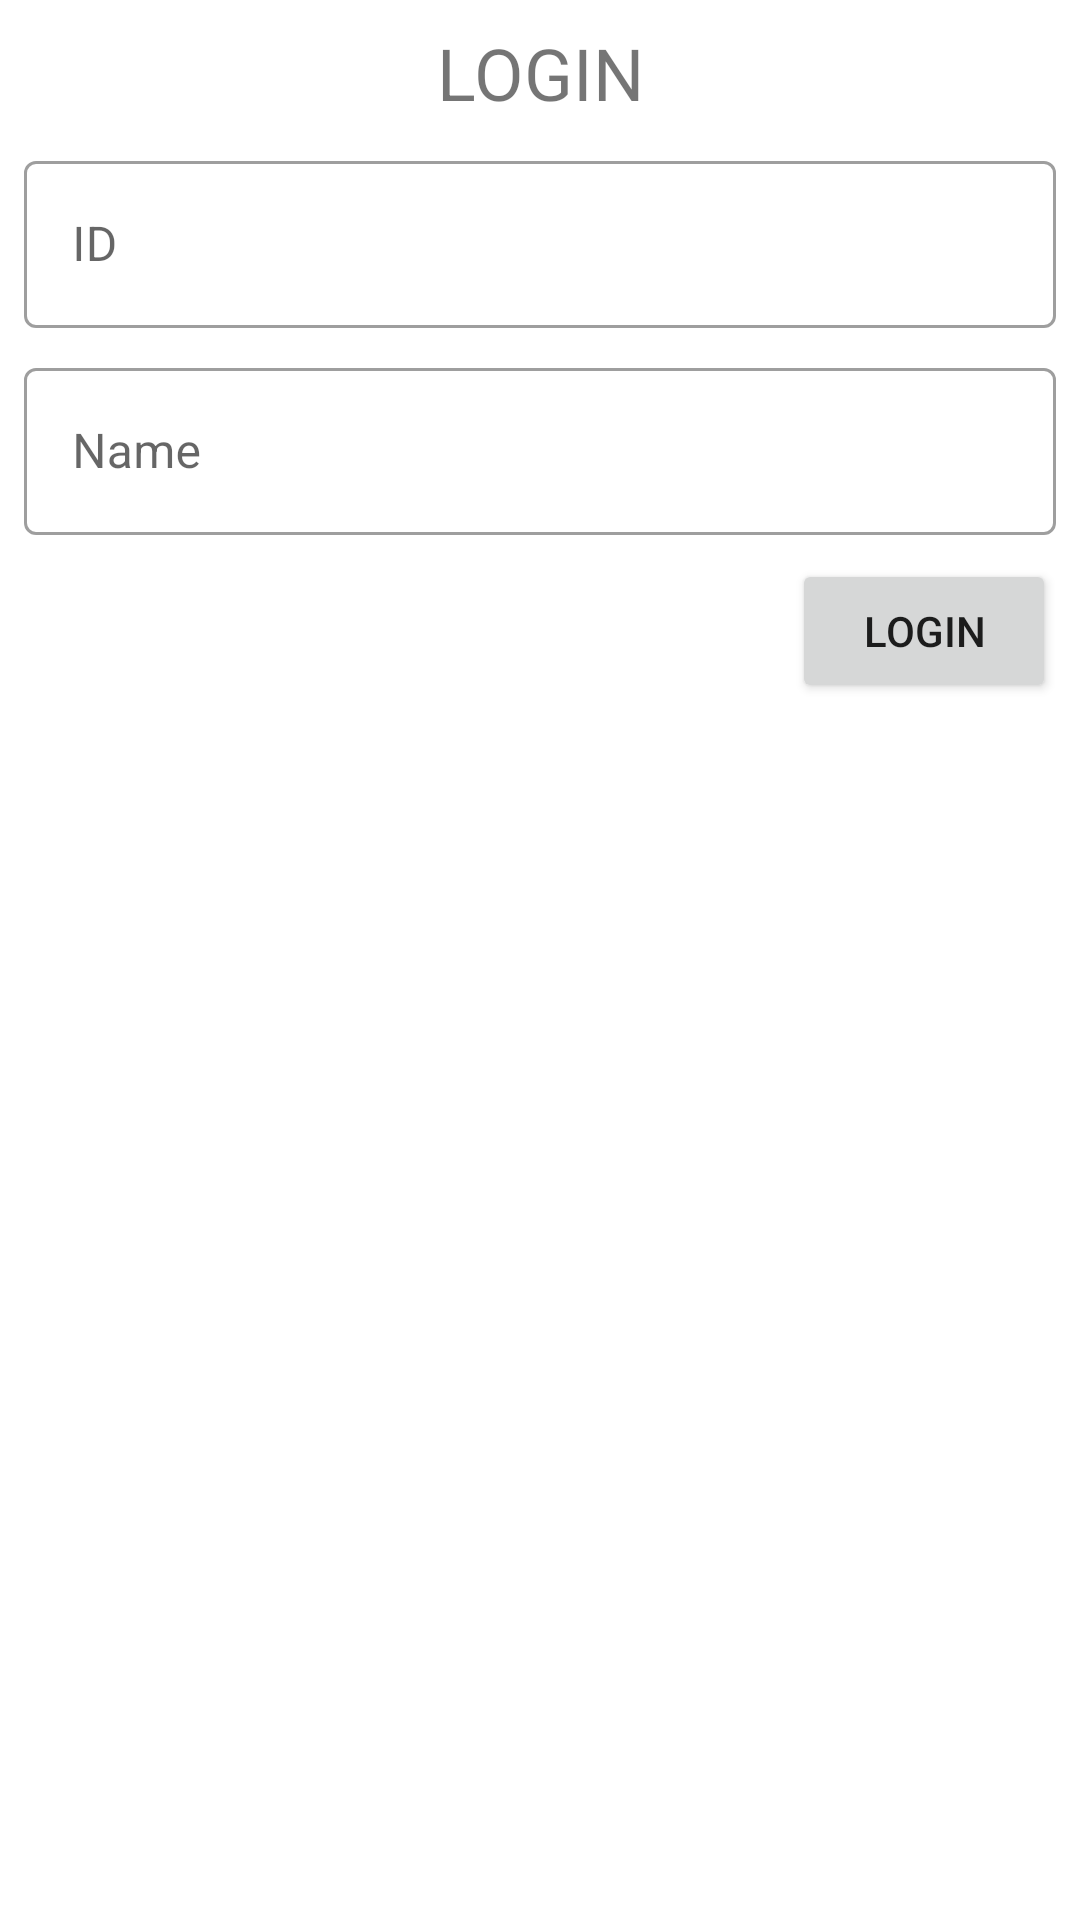

Layout XML and referenced resources for this Android screen:
<!-- AndroidManifest.xml: application theme Theme.MNCHealthCare_160419030 -->
<!-- res/layout/fragment_login.xml -->
<?xml version="1.0" encoding="utf-8"?>
<androidx.constraintlayout.widget.ConstraintLayout xmlns:android="http://schemas.android.com/apk/res/android"
xmlns:app="http://schemas.android.com/apk/res-auto"
xmlns:tools="http://schemas.android.com/tools"
android:id="@+id/frameLayout"
android:layout_width="match_parent"
android:layout_height="match_parent"
tools:context=".view.LoginFragment" >

    <com.google.android.material.textfield.TextInputLayout
        android:id="@+id/textInputLayout"
        style="@style/Widget.MaterialComponents.TextInputLayout.OutlinedBox"
        android:layout_width="0dp"
        android:layout_height="wrap_content"
        android:layout_marginStart="8dp"
        android:layout_marginTop="8dp"
        android:layout_marginEnd="8dp"
        android:hint="ID"
        app:layout_constraintEnd_toEndOf="parent"
        app:layout_constraintStart_toStartOf="parent"
        app:layout_constraintTop_toBottomOf="@+id/textView">

        <com.google.android.material.textfield.TextInputEditText
            android:id="@+id/editID"
            android:layout_width="match_parent"
            android:layout_height="wrap_content" />

    </com.google.android.material.textfield.TextInputLayout>

<com.google.android.material.textfield.TextInputLayout
    android:id="@+id/textInputLayout2"
    style="@style/Widget.MaterialComponents.TextInputLayout.OutlinedBox"
    android:layout_width="0dp"
    android:layout_height="wrap_content"
    android:layout_marginStart="8dp"
    android:layout_marginTop="8dp"
    android:layout_marginEnd="8dp"
    android:hint="Name"
    app:layout_constraintEnd_toEndOf="parent"
    app:layout_constraintStart_toStartOf="parent"
    app:layout_constraintTop_toBottomOf="@+id/textInputLayout">

    <com.google.android.material.textfield.TextInputEditText
        android:id="@+id/editName"
        android:layout_width="match_parent"
        android:layout_height="wrap_content" />
</com.google.android.material.textfield.TextInputLayout>

    <Button
        android:id="@+id/buttonLogin"
        android:layout_width="wrap_content"
        android:layout_height="wrap_content"
        android:layout_marginTop="8dp"
        android:layout_marginEnd="8dp"
        android:text="Login"
        app:layout_constraintEnd_toEndOf="parent"
        app:layout_constraintTop_toBottomOf="@+id/textInputLayout2" />

    <TextView
        android:id="@+id/textView"
        android:layout_width="wrap_content"
        android:layout_height="wrap_content"
        android:layout_marginStart="8dp"
        android:layout_marginTop="8dp"
        android:layout_marginEnd="8dp"
        android:text="LOGIN"
        android:textSize="24sp"
        app:layout_constraintEnd_toEndOf="parent"
        app:layout_constraintStart_toStartOf="parent"
        app:layout_constraintTop_toTopOf="parent" />

</androidx.constraintlayout.widget.ConstraintLayout>
<!-- resources referenced by this layout -->
<resources>
  <style name="Theme.MNCHealthCare_160419030" parent="Theme.MaterialComponents.DayNight.DarkActionBar">
          
          <item name="colorPrimary">@color/purple_500</item>
          <item name="colorPrimaryVariant">@color/purple_700</item>
          <item name="colorOnPrimary">@color/white</item>
          
          <item name="colorSecondary">@color/teal_200</item>
          <item name="colorSecondaryVariant">@color/teal_700</item>
          <item name="colorOnSecondary">@color/black</item>
          
          <item name="android:statusBarColor" tools:targetApi="l">?attr/colorPrimaryVariant</item>
          
      </style>
  <!-- not gathered from this repository: default colours our renderer supplied (Android Studio template values) -->
  <color name="purple_500">#FF6200EE</color>
  <color name="purple_700">#FF3700B3</color>
  <color name="teal_200">#FF03DAC5</color>
  <color name="teal_700">#FF018786</color>
  <color name="black">#FF000000</color>
  <color name="white">#FFFFFFFF</color>
</resources>
